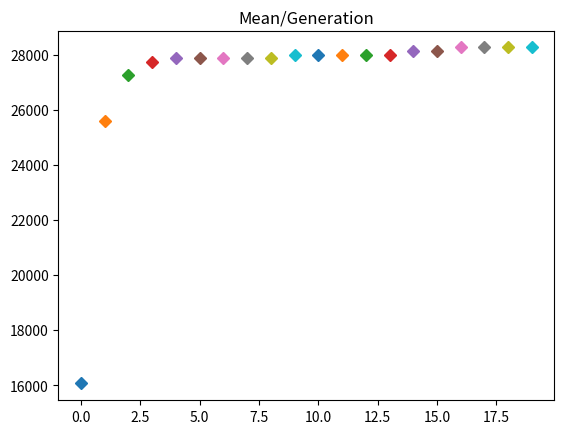

Recreate this plot in Python.
# -*- coding: utf-8 -*-
import matplotlib.pyplot as plt  
import random

get_bin = lambda x, n: format(x, 'b').zfill(n)

b_x = 7
b_y = 8

indiv = []

def fun(x,y):
    return pow(x,2) - (2*x*y)+pow(y,2)

def copy(a, begin, end):
    r = ""
    #for i in range(begin,end+1):
    i = begin
    while i != (end+1):
        r = r+a[i]
        i = i+1
    return r

def decimal(b):
    n = 0
    for i in range(0,len(b)):
        pos = len(b)-1-i
        if(b[pos]=='1'):
            n+= pow(2,i)
    return n

def select(poblation):
    element=""
    if len(indiv) == 0:
        for i in range(poblation):
            xt = random.randint(0,1000)%pow(2,b_x)
            yt = random.randint(0,1000)%pow(2,b_y)
            element = get_bin(xt, b_x) + get_bin(yt, b_y)
            #element = binary(xt, b_x)+binary(yt,b_y)
            indiv.append(element)
    else:
        Ssum = 0.00
        probab = []
        x = y = ""
        for i in range(poblation):
            x = copy(indiv[i],0,b_x-1)
            y = copy(indiv[i], b_x, b_y-1)
            t = fun(decimal(x), decimal(y))
            Ssum = Ssum+t
            probab.append(t)
            
        Ssum = Ssum/poblation
        for i in range(poblation):
            probab[i] = round(probab[i]/Ssum)
        for i in range(poblation):
            for j in range(1,probab[i]):
                indiv.append(indiv[i])
        for i in range(poblation-1,0,-1):
            if probab[i] == 0:
                indiv[i] = indiv[len(indiv) -1]
                indiv.pop()
        if len(indiv) > poblation:
            for i in range(len(indiv)-poblation):
                indiv.pop()
        if len(indiv) < poblation:
            for j in range(poblation-len(indiv)):
                indiv.append(indiv[j])
    return 1
def cross(e1,e2):
    t1=t2=""
    t = random.randint(0,1000)%(b_x+b_y)
    #T1
    t1 = copy(indiv[e1],0,t-1)
    t1 = t1 + copy(indiv[e2],t,b_x+b_y-1)
    #T2
    t2 = copy(indiv[e2],0,t-1) 
    t2 = t2+ copy(indiv[e1],t,b_x+b_y-1)
    #
    indiv[e1] = t1
    indiv[e2] = t2
    return 1
def maximize(poblation, times):
    for i in range(0,times):
        select(poblation)
        print("\n Iteration",i ," Indiv size",len(indiv), "\n" )
        #Graph x-generation y-fitness_value
        pty = [decimal(p) for p in indiv]
        #print(pty)
        py = 0 
        for j in pty:
            py+=j
        
        py = py/(len(indiv))
        px = i#[i for p in indiv];
        print("px,py: ",px," ",py)
        plt.plot(px,py, marker = 'D')#, linestyle = 'None')
        
        for j in range(0, poblation,2):
            cross(j,j+1)
        #for j in range(0, len(indiv)):
         #   print("\n indiv[",j,"]",indiv[j])
    plt.title('Mean/Generation')
    plt.show()
    return 1
def main():
    #print(len(indiv))
    maximize(100,20)
    
if __name__ == '__main__':
    main()

        
            


        
        